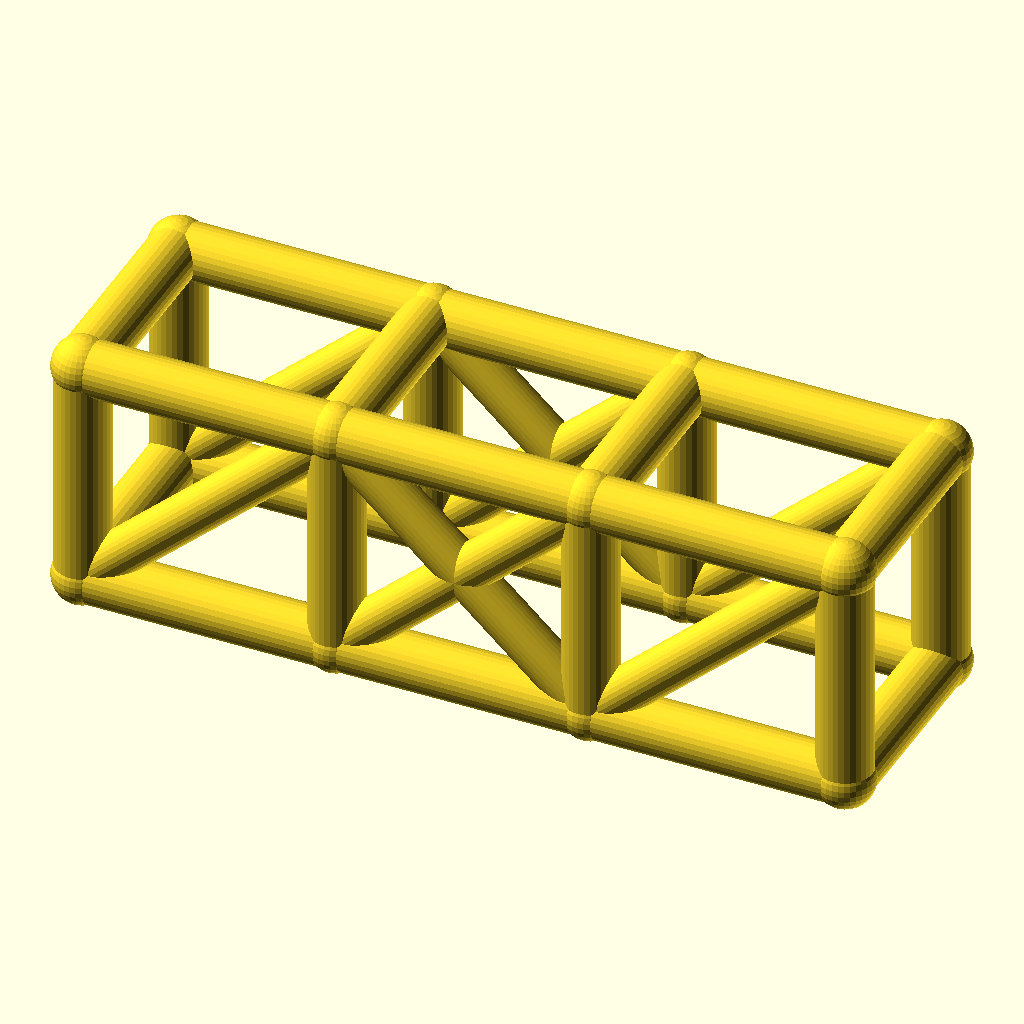
Cell 1: the model at its default parameters.
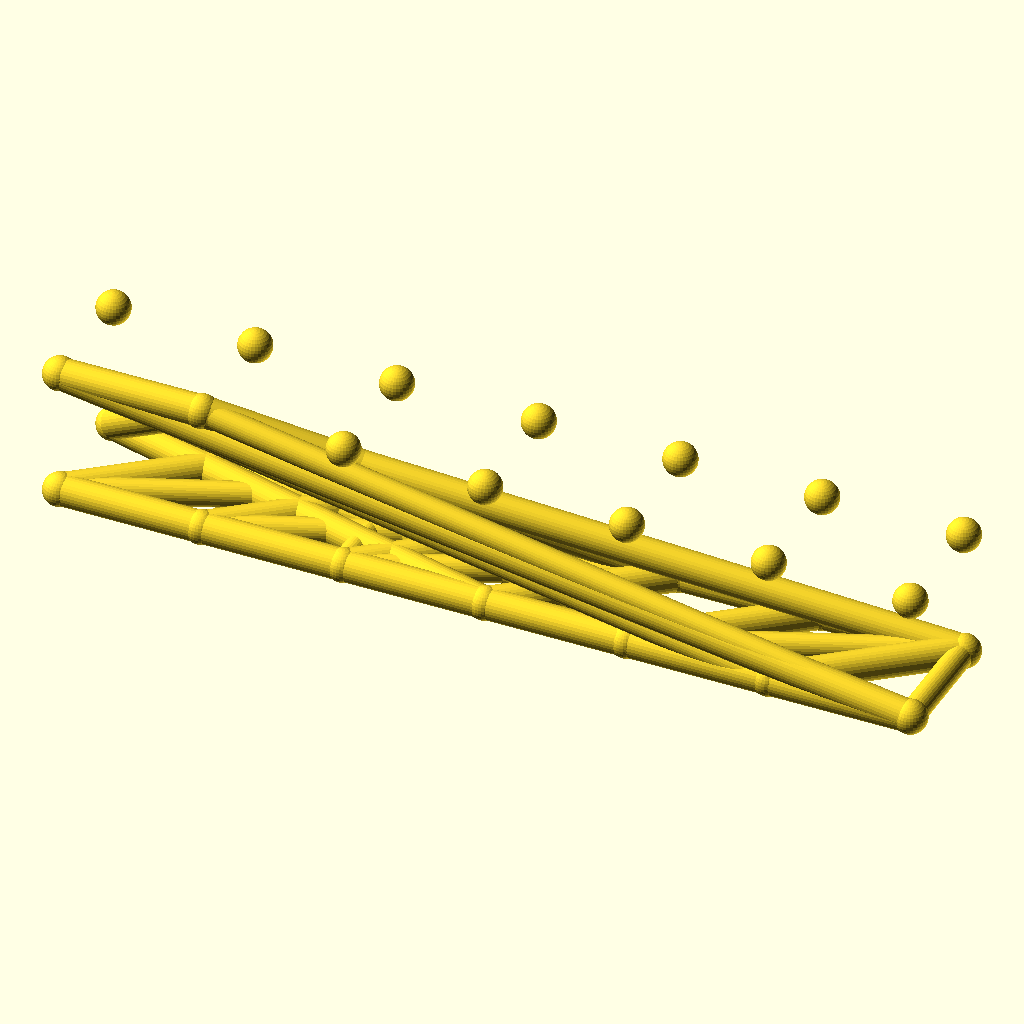
Cell 2 — bays set to 6, the other parameters unchanged.
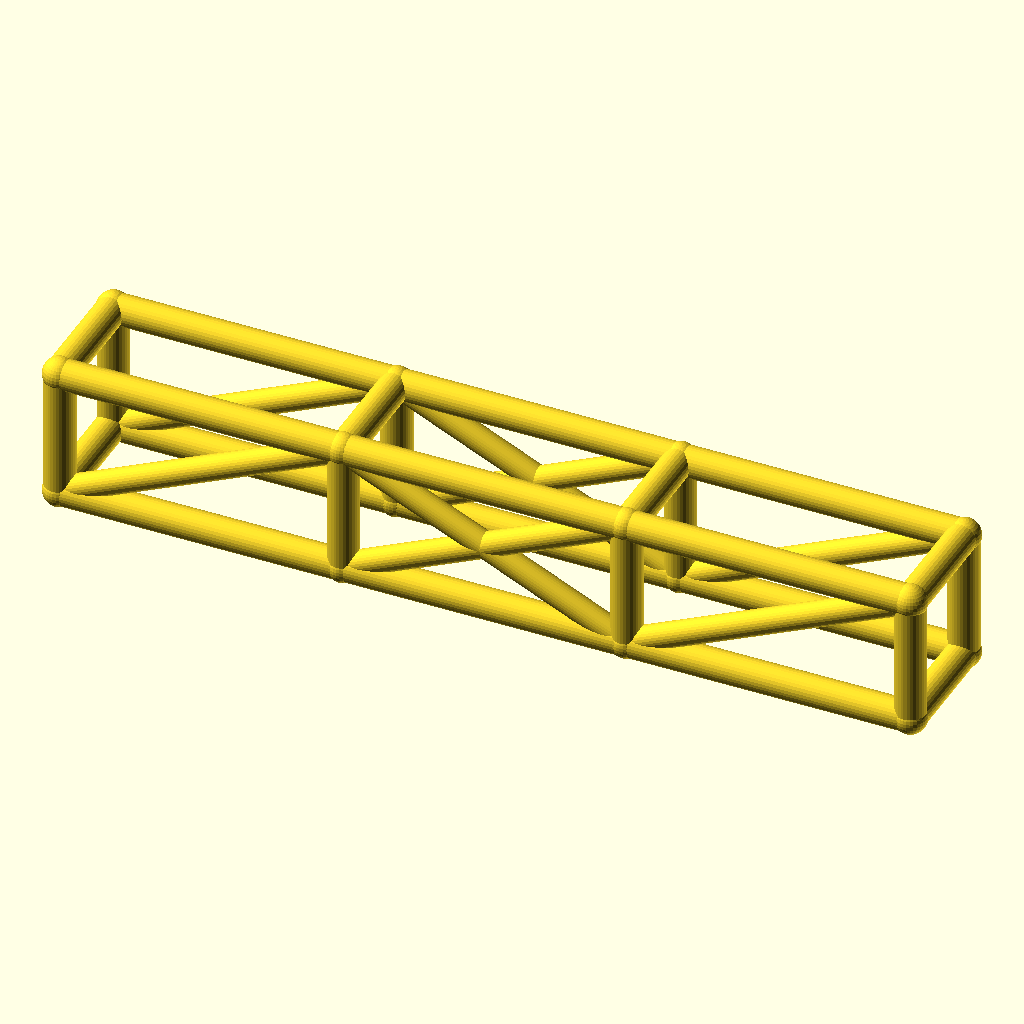
Cell 3: the same model with bay_l = 84.
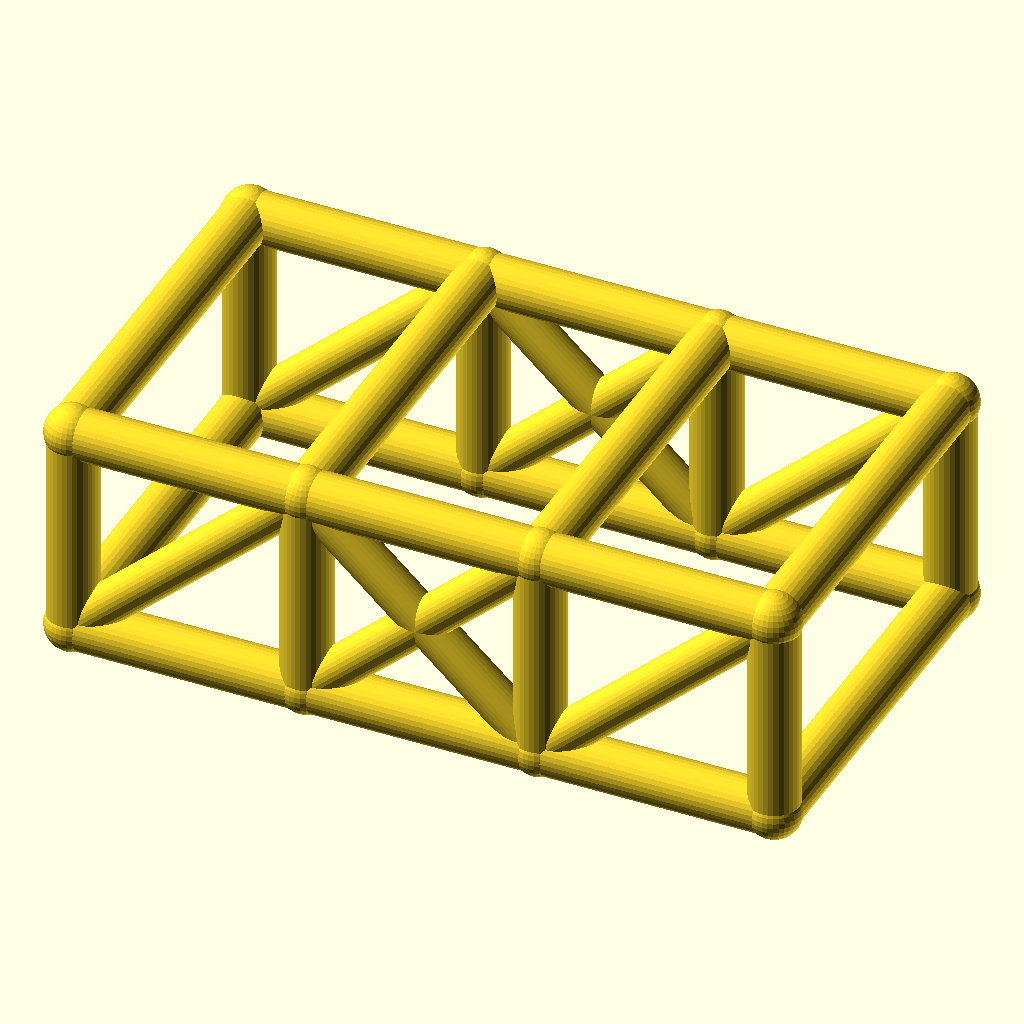
Cell 4: the same model with cage_w = 68.
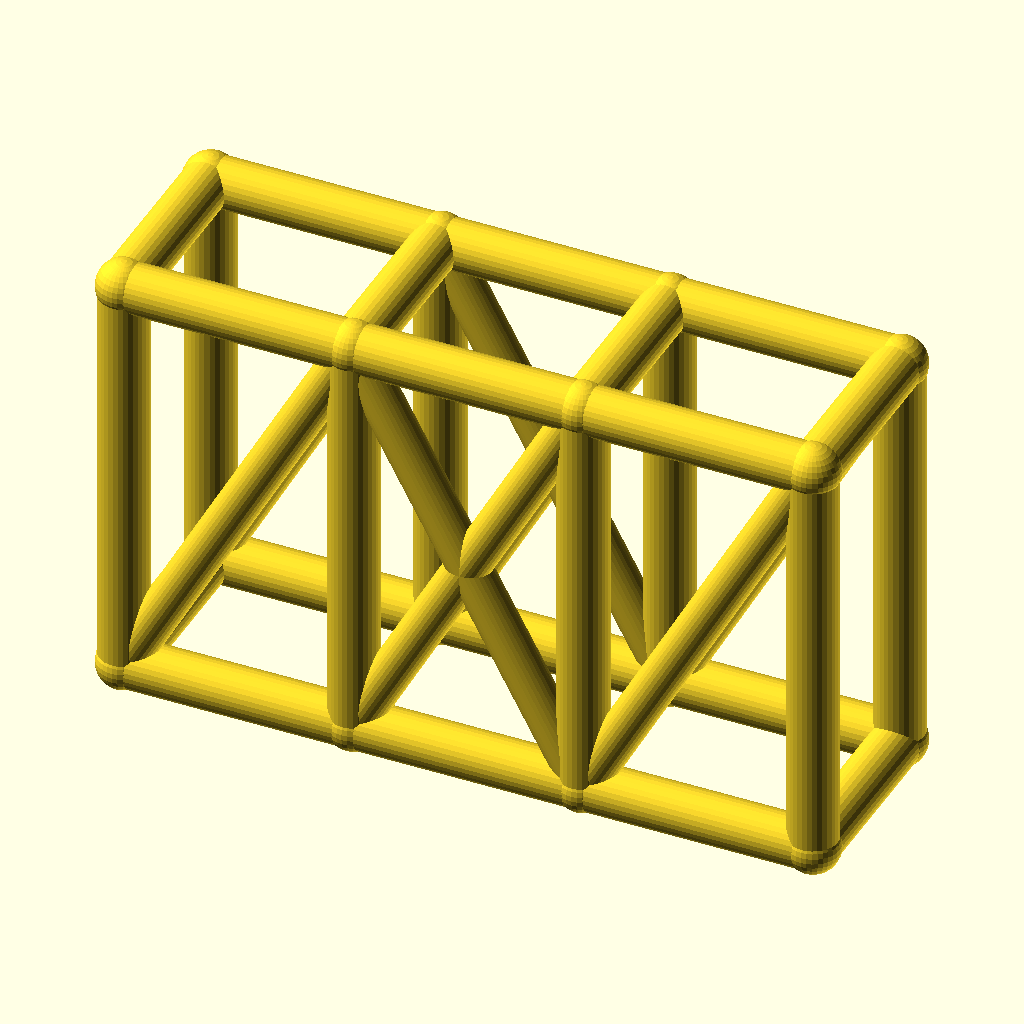
Cell 5 — cage_h set to 76, the other parameters unchanged.
The same orthographic view direction (rotation 55°, 0°, 25°; colour scheme Cornfield) for every cell, with the view re-fitted per cell, so scale and position can differ between cells.
Source of the model, optional_data/data/wire2/rollcages/scene_0206.scad:
$fn = 32;

// ----------------------------------------------------------------------
// Roll cage: 3 bays x 2 sections, bays 42 mm, 34 x 38 mm section
// ----------------------------------------------------------------------

// --- parameters (mm) ---
bays = 3;                 // number of bays along X
sections = 2;             // levels of the cage
bay_l = 42;               // bay length, X
cage_w = 34;              // cage width, Y
cage_h = 38;              // cage height, Z
rail_r = 4.5;             // rail and hoop radius
diag_r = 3.7;             // diagonal brace radius
joint_r = 4.9;            // joint ball radius

bbox_x = bays * bay_l + 2 * joint_r;  // overall X, joints included
bbox_y = cage_w + 2 * joint_r;  // overall Y, joints included
bbox_z = cage_h + 2 * joint_r;  // overall Z, joints included
rail_d = 2 * rail_r;  // rail stock diameter
diag_d = 2 * diag_r;  // diagonal stock diameter
joint_d = 2 * joint_r;  // joint ball diameter
cage_l = bays * bay_l;  // overall cage length
nodes = [for (lvl = [0, 1], side = [0, 1], st = [0 : bays]) [st * bay_l, side * cage_w, lvl * cage_h]];

module member(a, b, r) {
  /* round stock from joint a to joint b, ends buried in the joint balls */
  d = b - a;
  length = norm(d);
  translate(a) rotate([0, acos(d[2] / length), atan2(d[1], d[0])])
    cylinder(h = length, r = r);
}

module joint(p, r) {
  /* ball at the joint centre, fatter than every member meeting there */
  translate(p) sphere(r = r);
}

/* members - each call is one graph edge */
member(nodes[0], nodes[1], rail_r);
member(nodes[1], nodes[2], rail_r);
member(nodes[2], nodes[3], rail_r);
member(nodes[4], nodes[5], rail_r);
member(nodes[5], nodes[6], rail_r);
member(nodes[6], nodes[7], rail_r);
member(nodes[8], nodes[9], rail_r);
member(nodes[9], nodes[10], rail_r);
member(nodes[10], nodes[11], rail_r);
member(nodes[12], nodes[13], rail_r);
member(nodes[13], nodes[14], rail_r);
member(nodes[14], nodes[15], rail_r);
member(nodes[0], nodes[8], rail_r);
member(nodes[1], nodes[9], rail_r);
member(nodes[2], nodes[10], rail_r);
member(nodes[3], nodes[11], rail_r);
member(nodes[4], nodes[12], rail_r);
member(nodes[5], nodes[13], rail_r);
member(nodes[6], nodes[14], rail_r);
member(nodes[7], nodes[15], rail_r);
member(nodes[8], nodes[12], rail_r);
member(nodes[9], nodes[13], rail_r);
member(nodes[10], nodes[14], rail_r);
member(nodes[11], nodes[15], rail_r);
member(nodes[0], nodes[4], rail_r);
member(nodes[3], nodes[7], rail_r);
member(nodes[0], nodes[9], diag_r);
member(nodes[1], nodes[10], diag_r);
member(nodes[9], nodes[2], diag_r);
member(nodes[2], nodes[11], diag_r);
member(nodes[4], nodes[13], diag_r);
member(nodes[5], nodes[14], diag_r);
member(nodes[13], nodes[6], diag_r);
member(nodes[6], nodes[15], diag_r);

/* joint balls */
for (p = nodes) joint(p, joint_r);
Customizer parameters (derived from the source; name, type, default, range or options):
bays: number, default 3
sections: number, default 2
bay_l: number, default 42
cage_w: number, default 34
cage_h: number, default 38
rail_r: number, default 4.5
diag_r: number, default 3.7
joint_r: number, default 4.9
